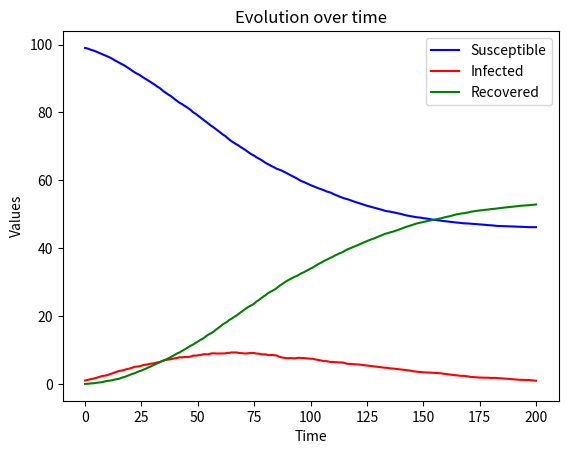
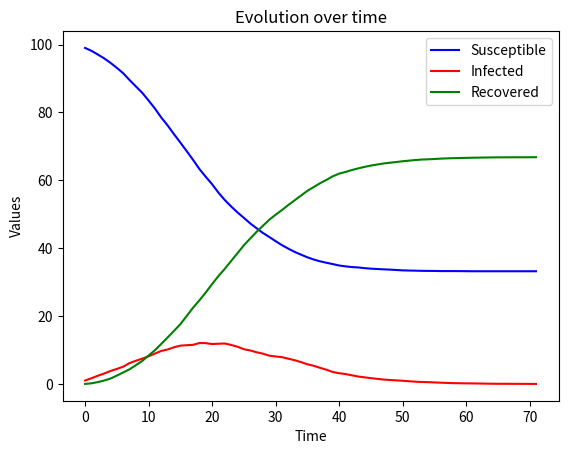
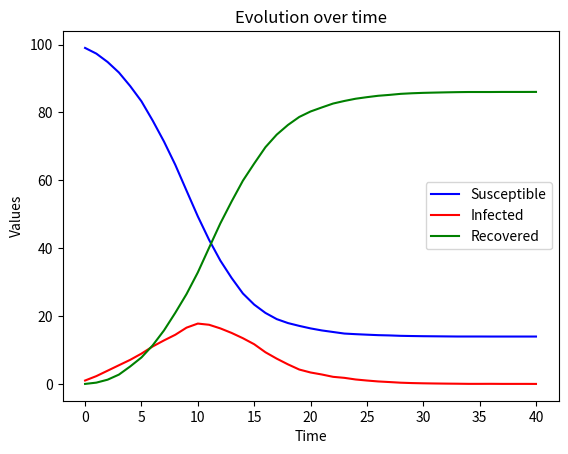
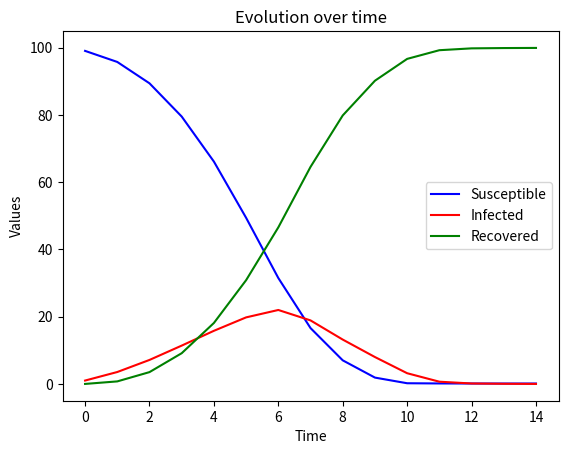
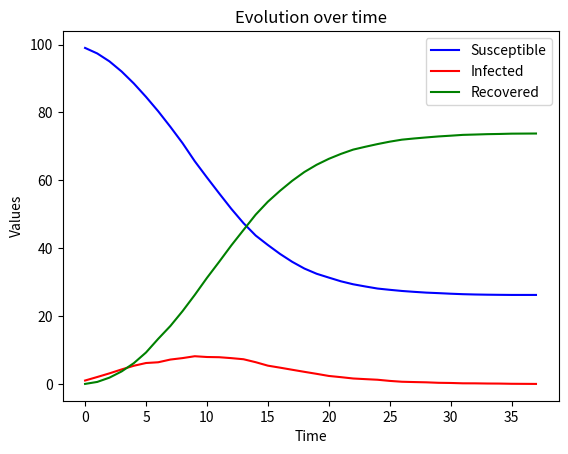
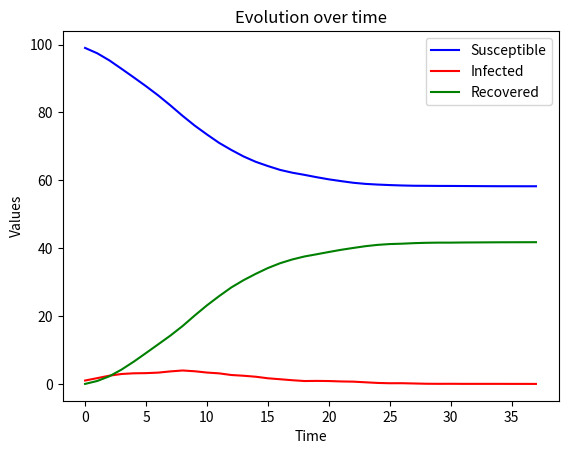
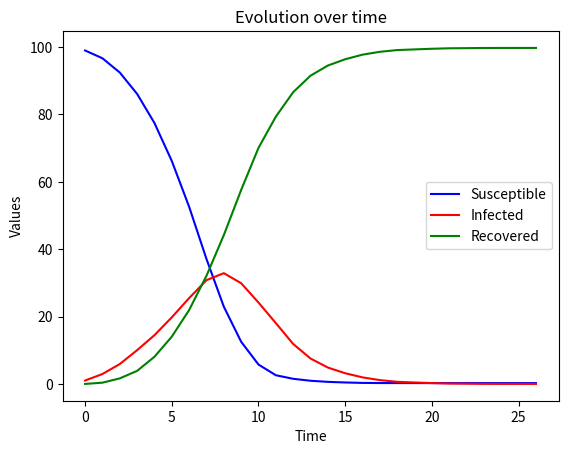
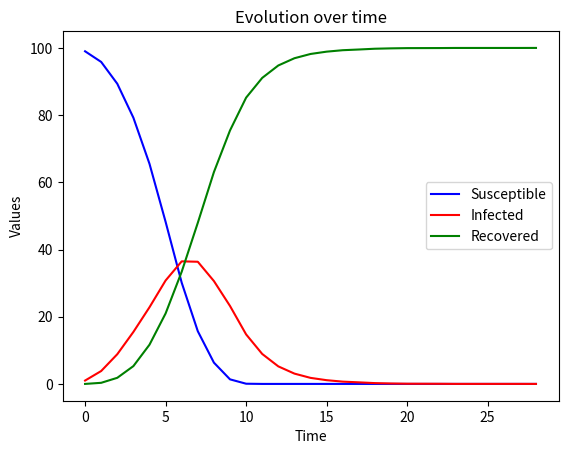
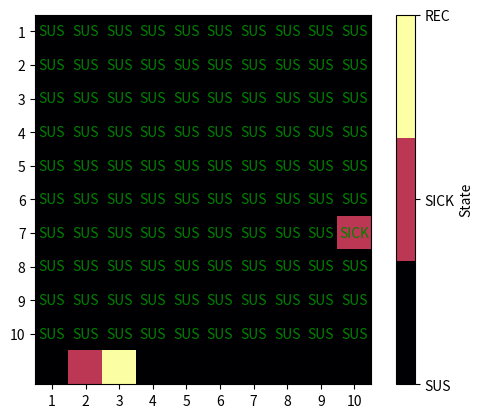
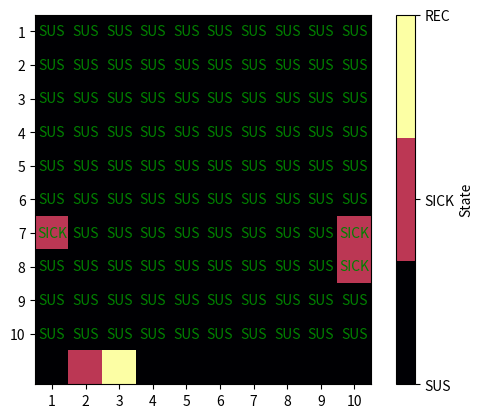
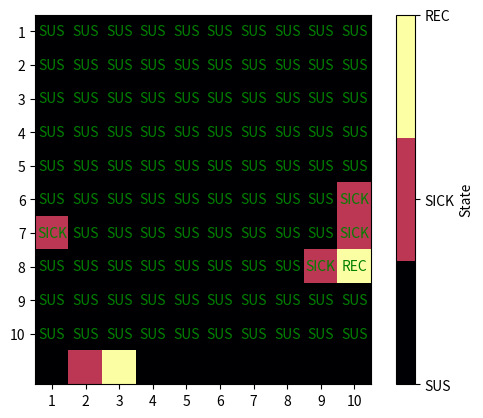
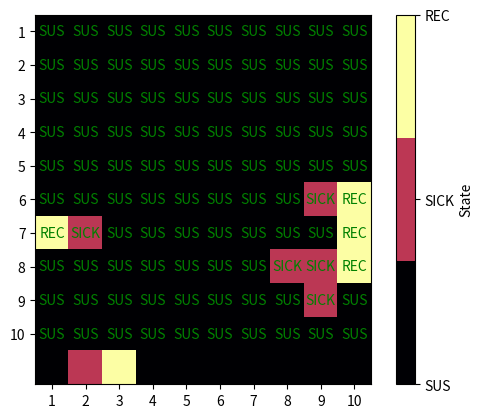
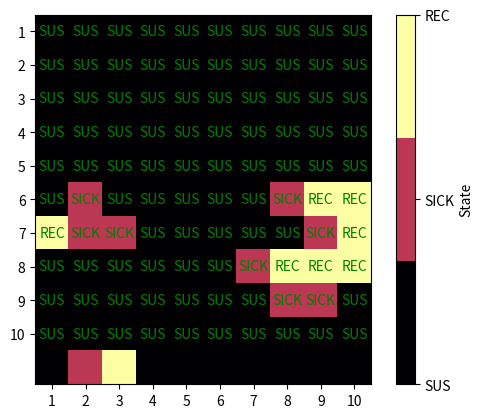
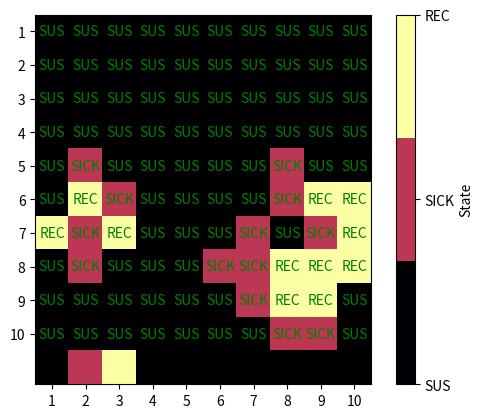
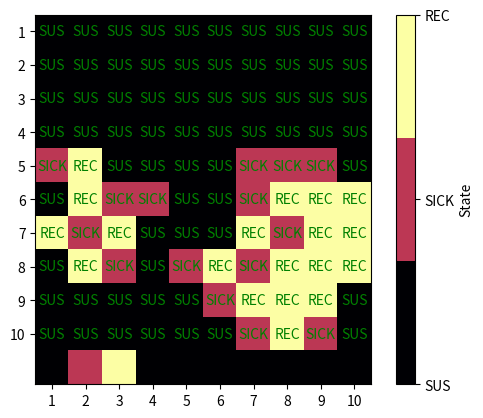
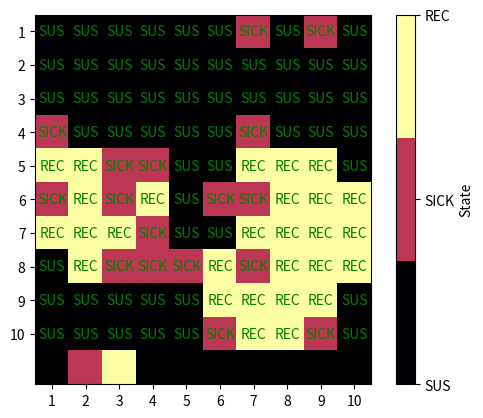

These charts were generated, in order, by the following Python code:
import numpy as np
import random as rd
import matplotlib.pyplot as plt
import math


def neighbours(N):
    L=int(np.sqrt(N))
    ngh = np.zeros((N,4),dtype=np.int16)
    for k in range(N):
        ngh[k,0] = k + 1
        if ((k + 1) % L == 0):
            ngh[k,0] = k + 1 - L

        ngh[k,1] = k + L
        if (k > (N - L - 1)):
            ngh[k,1] = k + L - N

        ngh[k,2] = k - 1
        if (k % L == 0):
            ngh[k,2] = k + L - 1

        ngh[k,3] = k - L
        if (k < L):
            ngh[k,3] = k + N - L
    return ngh


def print_network(network, n):
    dummy_line = np.zeros(n)
    dummy_line[1] = 1
    dummy_line[2] = 2
    net = network.reshape(n, n)
    net = np.vstack((net, dummy_line))
    label_map = {0: "SUS", 1: "SICK", 2: "REC"}
    mapped_array = np.vectorize(label_map.get)(net)

    cmap = plt.get_cmap('inferno', len(label_map))

    fig, ax = plt.subplots()

    im = ax.imshow(net, cmap=cmap, interpolation='nearest')

    cbar = plt.colorbar(im, ticks=list(label_map.keys()))
    cbar.set_ticklabels(list(label_map.values()))
    cbar.set_label('State')

    ax.set_xticks(np.arange(n))
    ax.set_yticks(np.arange(n))
    ax.set_xticklabels(np.arange(1, n + 1))
    ax.set_yticklabels(np.arange(1, n + 1))

    for i in range(n):
        for j in range(n):
            text = ax.text(j, i, mapped_array[i, j], ha='center', va='center', color='g')

    plt.show()


def replicate_last_element(lst, n):
    if len(lst) >= n:
        return lst[:n]

    last_element = lst[-1]
    replicated_list = lst + [last_element] * (n - len(lst))
    return replicated_list


def mean_of_lists(list_of_lists):
    if not list_of_lists or not all(len(lst) == len(list_of_lists[0]) for lst in list_of_lists):
        raise ValueError("Input lists must be non-empty and have the same size.")

    n = len(list_of_lists[0])
    transposed_lists = zip(*list_of_lists)
    mean_values = [sum(pos_elements) / len(pos_elements) for pos_elements in transposed_lists]
    return mean_values


def plot_values(sus, infec, rec):
    n = len(sus)

    if n != len(infec) or n != len(rec):
        raise ValueError("All lists must have the same length.")

    time_values = list(range(n))
    fig, ax = plt.subplots()

    #ax.semilogy(time_values, sus, label='Susceptible', color='blue')
    ax.plot(time_values, sus, label='Susceptible', color='blue')
    ax.plot(time_values, infec, label='Infected', color='red')
    ax.plot(time_values, rec, label='Recovered', color='green')

    ax.set_xlabel('Time')
    ax.set_ylabel('Values')
    ax.set_title('Evolution over time')
    ax.legend()

    plt.show()


def plot_var_prob(sus, infec, rec, prob):
    n = len(sus)

    if n != len(infec) or n != len(rec) or n != len(prob):
        raise ValueError("All lists must have the same length.")

    fig, ax = plt.subplots()

    ax.plot(prob, sus, label='Susceptible', color='blue')
    ax.plot(prob, infec, label='Infected', color='red')
    ax.plot(prob, rec, label='Recovered', color='green')

    ax.set_xlabel('Recovery probability')
    ax.set_ylabel('Values')
    ax.set_title('End values for each recovery probability')
    ax.legend()

    plt.show()


def cell_automaton(size, contamination_probability, recovery_probability, show_network = False):
    neighborhood = neighbours(size)
    network = np.zeros(size)
    network = network.astype(int)

    seed = rd.randint(0, size - 1)
    network[seed] = 1
    infected = [seed]
    if (show_network):
        print_network(network, int(np.sqrt(size)))

    new_infected = []
    sus_count = size - 1
    infected_count = 1
    rec_count = 0

    sus_n_list = [sus_count]
    infected_n_list = [infected_count]
    rec_n_list = [rec_count]
    it = 0
    while (infected_count != 0 and it < 200):
        it += 1
        for propagator in infected:
            for victim in neighborhood[propagator]:
                if (network[victim] == 0):
                    p = rd.random()
                    if (p < contamination_probability):
                        new_infected.append(victim)
                        network[victim] = 1
                        infected_count += 1
                        sus_count -= 1
        for individual in infected:
            p = rd.random()
            if (p < recovery_probability):
                network[individual] = 2
                infected_count -= 1
                rec_count += 1
            else:
                new_infected.append(individual)
        infected = new_infected
        new_infected = []
        sus_n_list.append(sus_count)
        infected_n_list.append(infected_count)
        rec_n_list.append(rec_count)
        if (show_network):
            print_network(network, int(np.sqrt(size)))
    return (network, sus_n_list, infected_n_list, rec_n_list)

def run_sir(L, n_it, contamination_probability, recovery_probability, op, delta_p = 0.01):
    if (op == 1):
        size = L * L
        sus_results = []
        infec_results = []
        rec_results = []
        biggest_sim = 0

        for i in range (n_it):
            net, sus, infec, rec = cell_automaton(size, contamination_probability, recovery_probability)
            sus_results.append(sus)
            infec_results.append(infec)
            rec_results.append(rec)
            if (len(sus) > biggest_sim):
                biggest_sim = len(sus)

        for i in range (n_it):
            sus_results[i] = replicate_last_element(sus_results[i], biggest_sim)
            infec_results[i] = replicate_last_element(infec_results[i], biggest_sim)
            rec_results[i] = replicate_last_element(rec_results[i], biggest_sim)

        sus_mean = mean_of_lists(sus_results)
        infec_mean = mean_of_lists(infec_results)
        rec_mean = mean_of_lists(rec_results)
        plot_values(sus_mean, infec_mean, rec_mean)
    elif (op == 2):
        size = L * L
        for i in range (n_it):
            cell_automaton(size, contamination_probability, recovery_probability, True)
    elif (op == 3):
        size = L * L
        sus_list = []
        infec_list = []
        rec_list = []

        sus_results = []
        infec_results = []
        rec_results = []

        rec_p = recovery_probability
        prob_list = []
        for i in range (n_it):
            while(rec_p <= 1):
                net, sus, infec, rec = cell_automaton(size, contamination_probability, rec_p)
                sus_list.append(sus[-1])
                infec_list.append(infec[-1])
                rec_list.append(rec[-1])
                if (i == 0):
                    prob_list.append(rec_p)
                rec_p = rec_p + delta_p

            sus_results.append(sus_list)
            infec_results.append(infec_list)
            rec_results.append(rec_list)
            sus_list = []
            infec_list = []
            rec_list = []
            rec_p = recovery_probability

        sus_mean = mean_of_lists(sus_results)
        infec_mean = mean_of_lists(infec_results)
        rec_mean = mean_of_lists(rec_results)
        plot_var_prob(sus_mean, infec_mean, rec_mean, prob_list)


run_sir(10, 100, 0.05, 0.05, 1)
run_sir(10, 100, 0.2, 0.2, 1)
run_sir(10, 100, 0.4, 0.4, 1)
run_sir(10, 100, 0.8, 0.8, 1)

run_sir(10, 100, 0.4, 0.6, 1)
run_sir(10, 100, 0.4, 0.8, 1)
run_sir(10, 100, 0.6, 0.4, 1)
run_sir(10, 100, 0.8, 0.4, 1)

run_sir(10, 1, 0.4, 0.6, 2)

#run_sir(50, 100, 0.2, 0, 3)
#run_sir(50, 100, 0.4, 0, 3)
#run_sir(50, 100, 0.6, 0, 3)
#run_sir(50, 100, 0.8, 0, 3)
